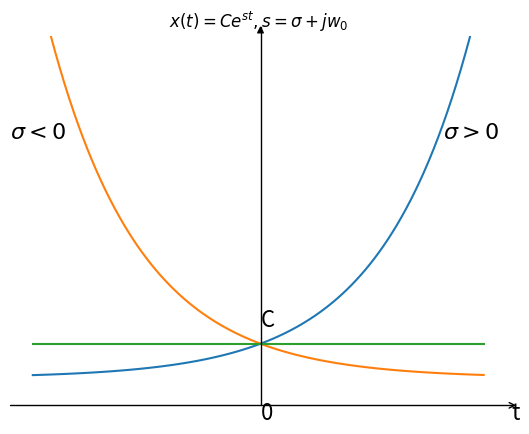

Reproduce this figure in Python.
# -*- coding: utf-8 -*-
# 连续时间实指数信号

import numpy as np 
import matplotlib as mpl
import matplotlib.pyplot as plt
import mpl_toolkits.axisartist as axisartist
fig = plt.figure()
ax = axisartist.Subplot(fig, 111) 
fig.add_axes(ax)
ax.axis[:].set_visible(False)
ax.axis["x"] = ax.new_floating_axis(0,-0.8)
ax.axis["x"].set_axisline_style("->", size = 1.0)
ax.axis["y"] = ax.new_floating_axis(1,0)
ax.axis["y"].set_axisline_style("-|>", size = 1.0)
ax.axis["x"].set_axis_direction("top")
ax.axis["y"].set_axis_direction("right") 
t = np.arange(-5,5,0.1)
s = 0.5
y = np.e**(s*t)
s = -0.5
y_1 = np.e**(s*t)
s = 0
y_2 = np.e**(s*t)
plt.title(r'$x(t)=Ce^{st},s=\sigma+jw_0$')
plt.xticks([])
plt.yticks([])
plt.ylim(-0.8,10)
plt.text(0,-1.2,'0',fontdict={'size':16})
plt.text(5.5,-1.2,'t',fontdict={'size':16})
plt.text(4,7,r'$\sigma>0$',fontdict={'size':16})
plt.text(-5.5,7,r'$\sigma<0$',fontdict={'size':16})
plt.text(0,1.5,'C',fontdict={'size':16})
plt.plot(t,y)
plt.plot(t,y_1)
plt.plot(t,y_2)
plt.show()
